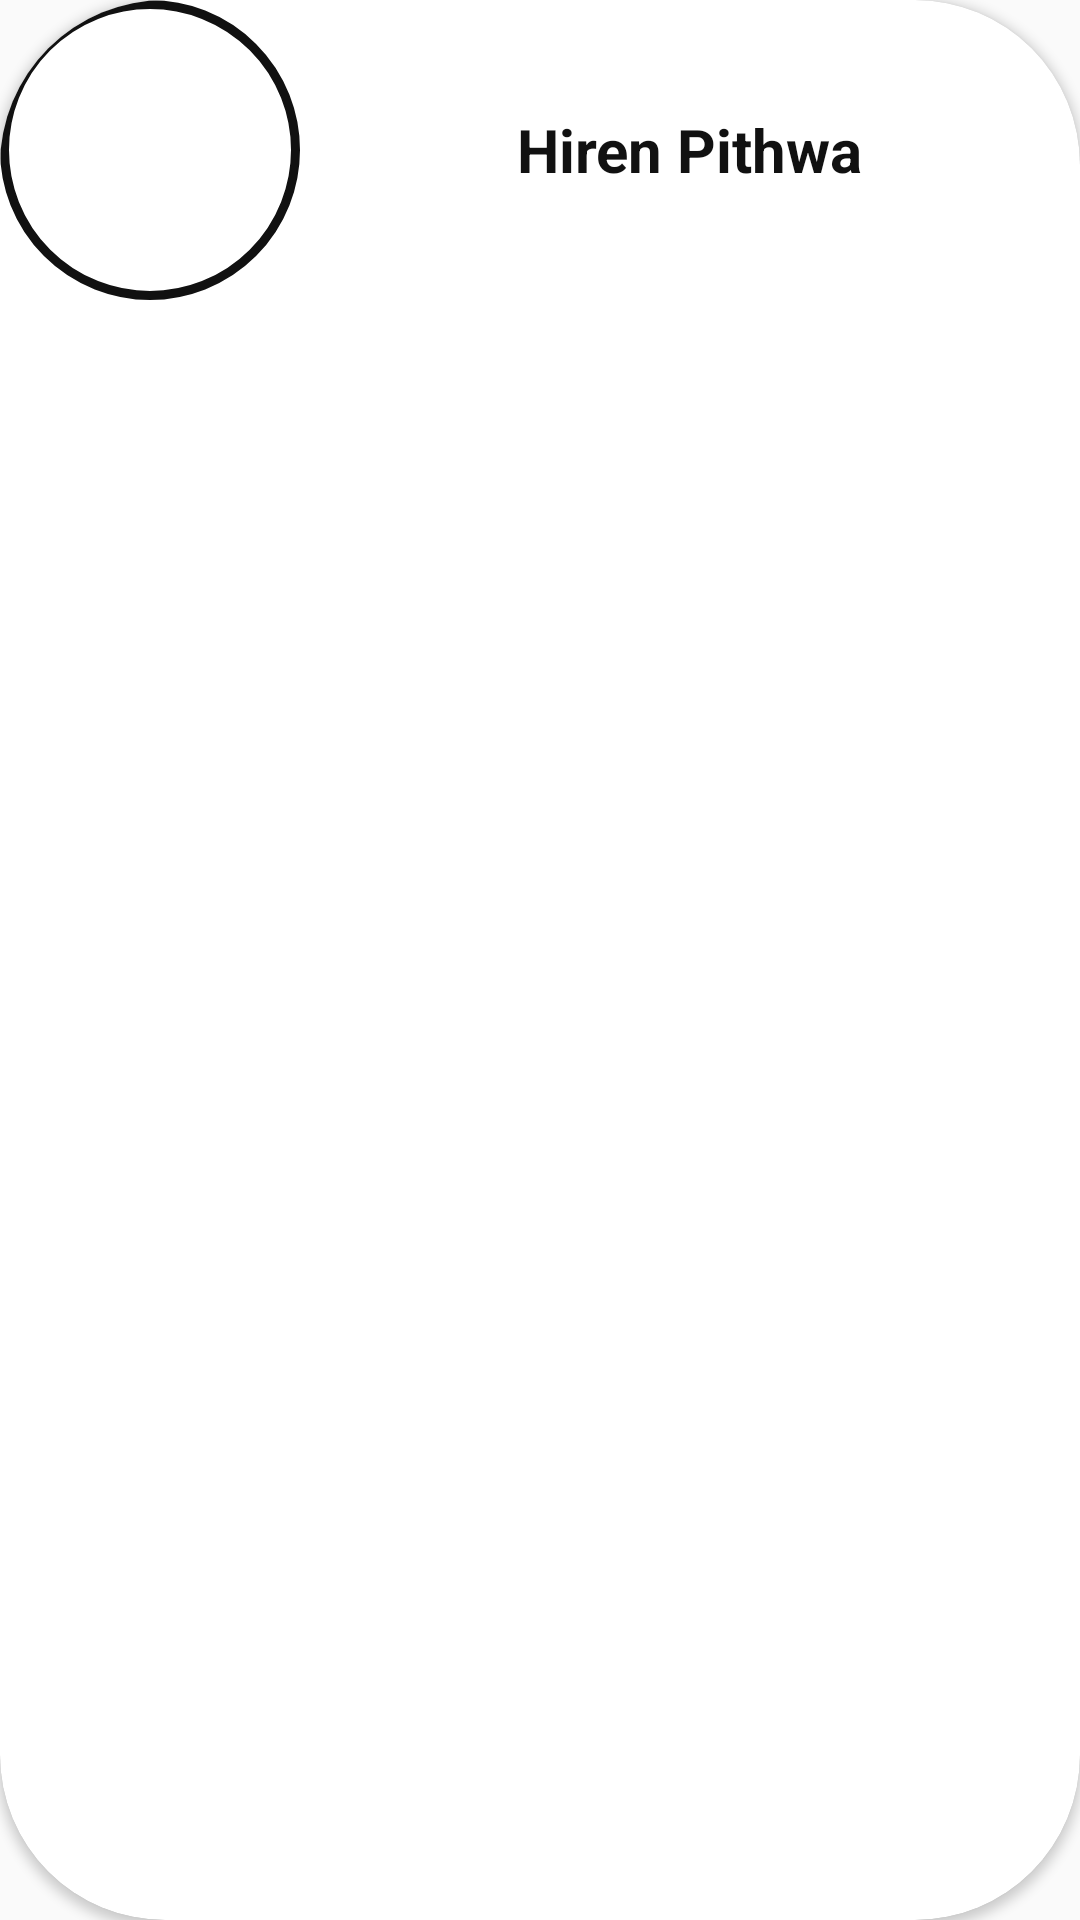

Layout XML and referenced resources for this Android screen:
<!-- AndroidManifest.xml: application theme Theme.QRBasedLicense -->
<!-- res/layout/newfil1.xml -->
<?xml version="1.0" encoding="utf-8"?>
<androidx.cardview.widget.CardView xmlns:android="http://schemas.android.com/apk/res/android"
    android:layout_width="match_parent"
    android:layout_height="wrap_content"
    xmlns:app="http://schemas.android.com/apk/res-auto"
    app:cardCornerRadius="55dp"
    android:layout_columnWeight="1"
    android:layout_rowWeight="1"
    android:elevation="5dp"
    android:layout_margin="11dp">
    >
    <LinearLayout
        android:layout_width="match_parent"
        android:layout_height="wrap_content">
        <ImageView
            android:background="@drawable/icon_bg"
            android:id="@+id/image"
            android:layout_width="100dp"
            android:layout_height="100dp"/>
        <LinearLayout
            android:layout_width="match_parent"
            android:layout_height="match_parent"
            android:gravity="center">
            <TextView
                android:text="Hiren Pithwa"
                android:textColor="@color/colorText"
                android:textStyle="bold"
                android:textSize="20sp"
                android:id="@+id/desc"
                android:layout_width="wrap_content"
                android:layout_height="wrap_content"/>
        </LinearLayout>
    </LinearLayout>

</androidx.cardview.widget.CardView>
<!-- resources referenced by this layout -->
<resources>
  <color name="colorText">#111</color>
  <!-- drawable icon_bg (drawable) -->
  <?xml version="1.0" encoding="utf-8"?>
  <shape xmlns:android="http://schemas.android.com/apk/res/android"
      android:shape="oval" android:layout_height="30dp">
      <solid android:color="@color/white"/>
      <stroke android:color="#111"
          android:width="3dp"/>
  
  </shape>
  <style name="Theme.QRBasedLicense" parent="Theme.AppCompat.DayNight.NoActionBar">
          
          <item name="colorPrimary">@color/purple_500</item>
          <item name="colorPrimaryVariant">@color/purple_700</item>
          <item name="colorOnPrimary">@color/white</item>
          
          <item name="colorSecondary">@color/teal_200</item>
          <item name="colorSecondaryVariant">@color/teal_700</item>
          <item name="colorOnSecondary">@color/black</item>
          
          <item name="android:statusBarColor" tools:targetApi="l">?attr/colorPrimaryVariant</item>
          
      </style>
  <color name="white">#FFFFFFFF</color>
  <color name="purple_500">#FF6200EE</color>
  <color name="purple_700">#FF3700B3</color>
  <color name="teal_200">#FF03DAC5</color>
  <color name="teal_700">#FF018786</color>
  <color name="black">#FF000000</color>
</resources>
